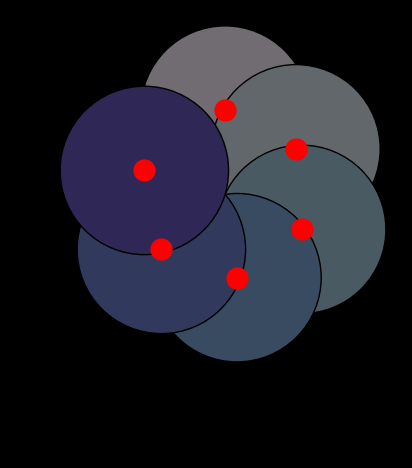

Here is the Python script that generated this plot: (Note: this script raises an exception after producing the figure.)
from math import pi, exp, sin, cos

import numpy as np
import matplotlib.pyplot as plt
from matplotlib.animation import FuncAnimation
import matplotlib as mpl

class RiboVisualizer: 
    """
    TODO Visualizer for awesome science experiments 
    https://matplotlib.org/stable/tutorials/advanced/blitting.html
    
    Takes an optional config object that can be used to configure the visualizer.

    Example usage:
    ```
    initial_positions = np.array([10, 2])
    vis = RiboVisualizer(None, initial_positions)
    time_step_positions = np.array([
        [12, 42],
        [12, 44],
        [12, 46],
        [18, 48],
        [20, 50],
        [22, 52]
    ])
    for t in range(time_step_positions.shape[0]):
        vis.update(time_step_positions[t])
        plt.pause(0.5)
    ```

    TODO
    - Multiple circular RNAs in parallel. 
    - Visualize codons with unique color codes.
    - Add a legend
    - Add a title
    - Add a timer text: In progress as self.text
    """

    def __init__(self, config, initial_positions: np.array, cmap):
        self.fig, self.ax = plt.subplots()
        self.fig.patch.set_facecolor('black')
        self.ax.set_facecolor('black')
        self.ax.set_aspect('equal', 'box')
        
        # Set white axis lines
        # self.ax.spines['bottom'].set_color('white')
        # self.ax.spines['top'].set_color('white')
        # self.ax.spines['left'].set_color('white')
        # self.ax.spines['right'].set_color('white')


        # self.ax.axis('off')


        self.circs = []
        self.ribo_lns = []
        # TODO Why does self.ax.plot return a list?
        for ribosome_idx in range(initial_positions.shape[0]):

            # Generate circular RNA coordinates
            self.rna_length = 100  # You can set this to the length of your circular RNA
            theta = np.linspace(0, 2 * pi, self.rna_length)
            x = np.cos(theta)
            y = np.sin(theta)
            
            # n_circles = initial_positions.shape[0]
            # states = [1+2*i for i in range(n_circles)]
            # ADJ = [[np.abs(states[i] - states[j]) for i in range(j, n_circles, 1)] for j in range(0, n_circles, 1)]
            
            # import matplotlib as mpl
            color = cmap(theta[ribosome_idx])
            # color[-1] = 0.4
            circ_x, circ_y = self.get_location(ribosome_idx)
            circ = mpl.patches.Circle((circ_x, circ_y), radius=1, facecolor=cmap(theta[ribosome_idx]), edgecolor='black')
            self.circs.append(self.ax.add_patch(circ))


            self.ribo_lns.append(self.ax.plot(
                # np.cos(2 * np.pi * initial_positions[ribosome_idx] / self.rna_length),
                # np.sin(2 * np.pi * initial_positions[ribosome_idx] / self.rna_length),
                circ_x + initial_positions[ribosome_idx], circ_y + initial_positions[ribosome_idx],
                'ro',
                markersize=15,
                # animated=True
            )[0])

            # Plot circular RNA
            # self.circs.append(self.ax.plot(2*ribosome_idx + x, y, 'y-', linewidth=2, alpha=0.5))
            
            print(f"initialized ribosome at position x: {x}, y: {y}") 

        self.bg = self.fig.canvas.copy_from_bbox(self.fig.bbox)
        for ln in self.ribo_lns: 
            self.ax.draw_artist(ln)

        self.fig.canvas.blit(self.fig.bbox)

        self.text = self.ax.annotate(f'Timestep: 0',
            xycoords='figure points',
            xy=(100, 1), xytext=(10, -10),
            textcoords='offset points', ha='left', va='top',
            animated=True,
            color='white',
            )

        plt.show(block=False)
        # plt.show(block=True)
        # plt.pause(5)
        plt.pause(0.01)

        # self.ax.set_xlim(0, 2*np.pi)
        # self.ax.set_ylim(-1, 1)
        
    def get_location(self, circle_idx: int):
        # circ_x, circ_y = 2*circle_idx, 2*circle_idx
        circ_x, circ_y = sin(circle_idx), cos(circle_idx)
        
        return circ_x, circ_y
                                             
    def update(self, pos: np.array, cmap:mpl.colors.ListedColormap, fps: int = 30):
        """
        This function is called at every time step to update the visualization.
        It takes a numpy array of positions of the ribosomes on the circular RNA.
        And updates the 

        """

        # Clear figure
        self.fig.canvas.restore_region(self.bg)

        self.text.set_text(f'Accuracy: {np.random.random()}')
        for idx, ln in enumerate(self.ribo_lns):
            circ_x = 2*idx
            circ_y = 2*idx

            # angle = 2 * np.pi * pos[idx] / self.rna_length
            angle = 2 * pi * pos[idx]
            ribosome_x, ribosome_y = circ_x+np.cos(angle), circ_y+np.sin(angle)
            # ln.set_ydata(frame[:, idx])
            ln.set_data(ribosome_x, ribosome_y)

            # self.circs[idx][0].set_color(plt.get_cmap('hsv')(angle/(2*np.pi)))

            # self.circs[idx].set_color(cmap(angle/(2*pi) % pi))
            self.circs[idx].set_color(cmap(2*angle/(2*pi) % pi))
            # self.circs[idx][0].set_color(cmap(angle/(2*pi) % 2*pi))
            # self.circs[idx].set_color(cmap(angle % 2*pi))
            
            # Set olor within circle based on angle 
            self.ax.draw_artist(ln)
            
        # TODO This blitz update is buggy. Why?
        # self.fig.canvas.blit(self.fig.bbox)
        # self.fig.canvas.flush_events()
        

        

if __name__ == '__main__':
    n_circ = 6
    initial_positions = np.array([ 0.0 for i in range(n_circ)])
    fps = 120
    seconds = 40
    # color = 'gist_rainbow'
    # color = 'hsv'
    # color = 'twilight_shifted'
    color = 'twilight'
    cmap = plt.get_cmap(
        color,
        )
    # Get the colormap colors, multiply them with the factor "a", and create new colormap
    cmap = cmap(np.arange(cmap.N))
    cmap[:,0:3] *= 0.5
    from matplotlib.colors import ListedColormap
    cmap = ListedColormap(cmap)
    vis = RiboVisualizer(None, initial_positions, cmap=cmap)

    # time_step_positions = np.array([ [i, i+1/2] for i in np.linspace(0, laps[1], fps*seconds)])
    # time_step_positions = np.array([ [i, i*1/2, i*2/2] for i in np.linspace(
    #     start=0,
    #     stop=10,
    #     num=fps*seconds,
    #     )])
    
    
    time_step_positions = np.empty((fps*seconds, initial_positions.shape[0]))
    for t_idx, t in enumerate(np.linspace(start=0, stop=seconds, num=fps*seconds)):

        for circ_idx in range(initial_positions.shape[0]):
            # time_step_positions[t_idx, circ_idx] = (t + circ_idx/2)*t
            # time_step_positions[t_idx, circ_idx] = exp((t + circ_idx/2)/3)
            # time_step_positions[t_idx, circ_idx] = sin((1*t + circ_idx))
            # time_step_positions[t_idx, circ_idx] = cos(3*(t+ circ_idx)*t) + t/5
            # time_step_positions[t_idx, circ_idx] = (circ_idx/2 + t/5)*(1+t/10)

            # time_step_positions[t_idx, circ_idx] = np.log( (sin(t+1) + 1))*np.log(circ_idx) + circ_idx/2
            time_step_positions[t_idx, circ_idx] = np.log( (sin(t+1) + 1))*sin(circ_idx) + circ_idx/2


    for t in range(time_step_positions.shape[0]):
        vis.update(time_step_positions[t], fps=fps, cmap=cmap)
        # plt.pause(0.001)
        plt.pause(1/fps)
        